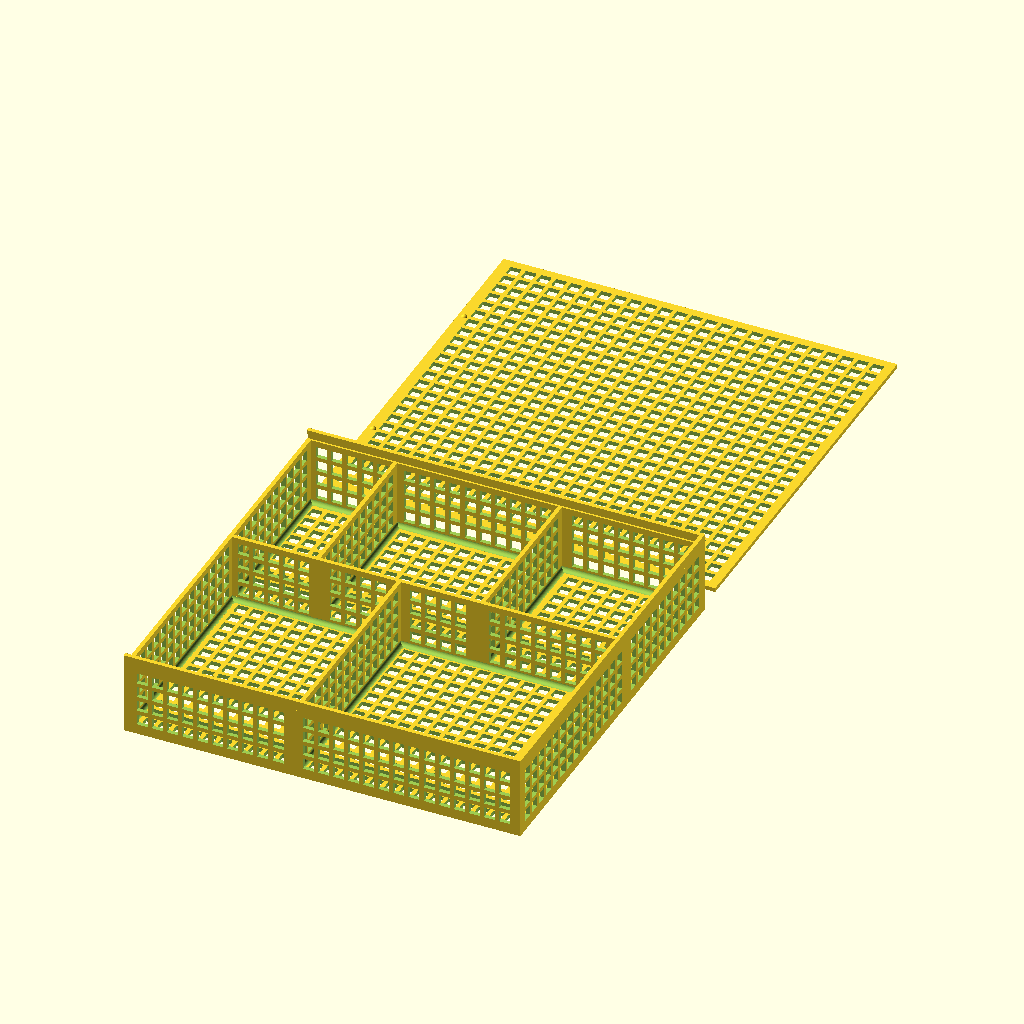
Cell 1: rendered with the file's own defaults.
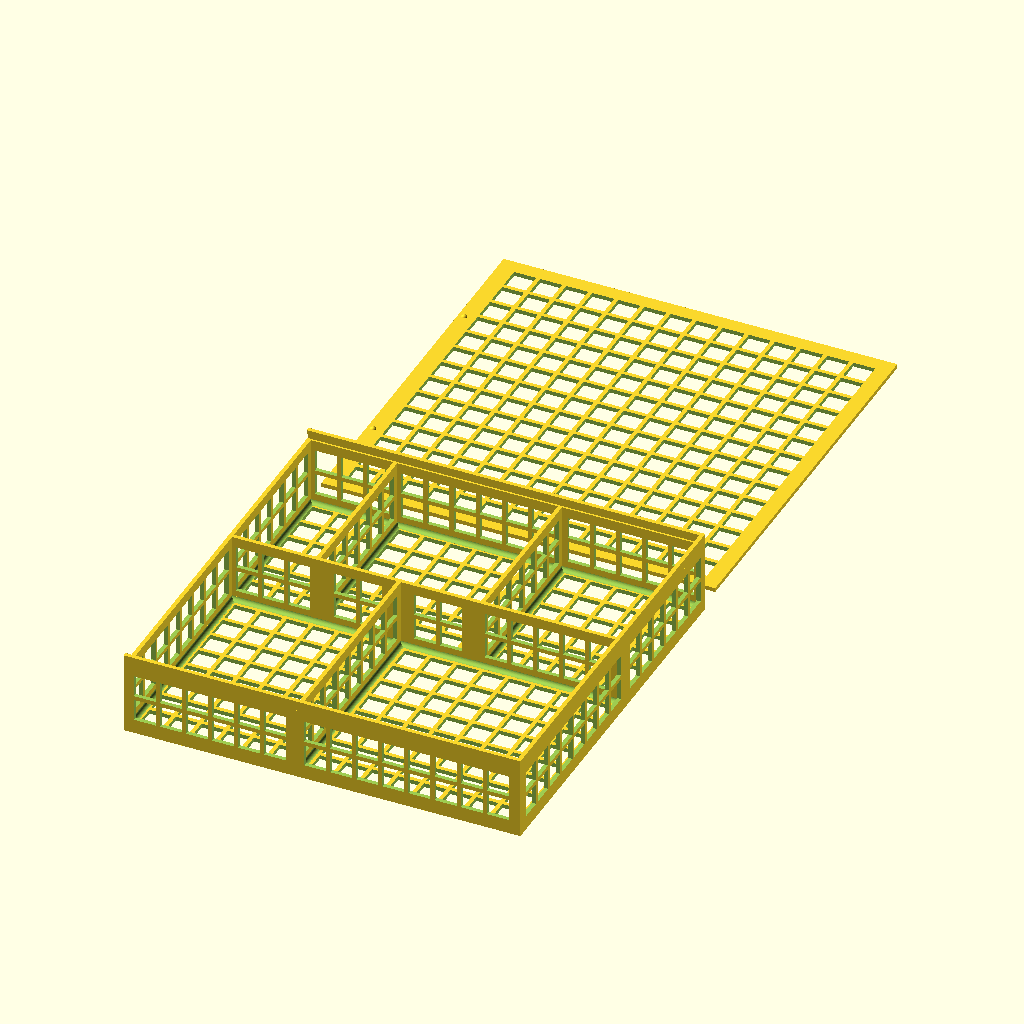
Cell 2 — holesize set to 8, the other parameters unchanged.
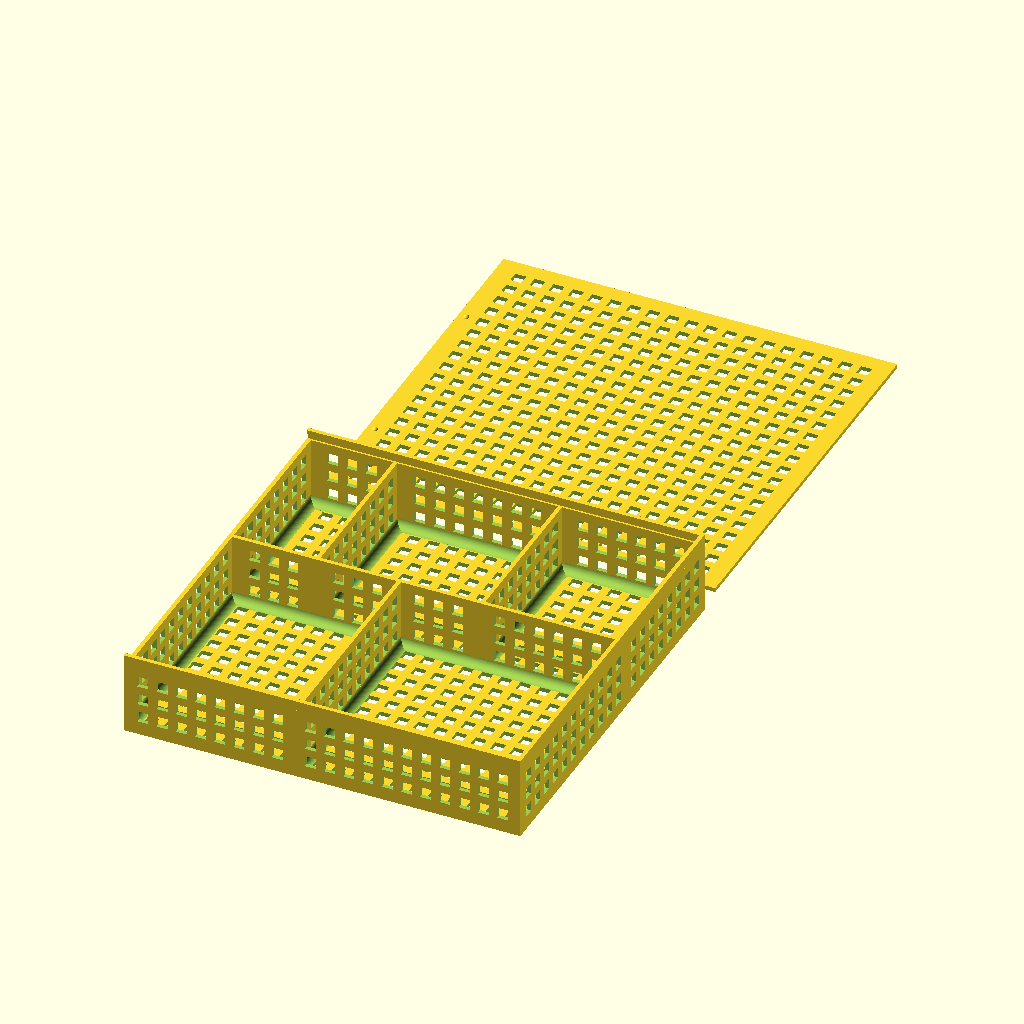
Cell 3 — holespace set to 3, the other parameters unchanged.
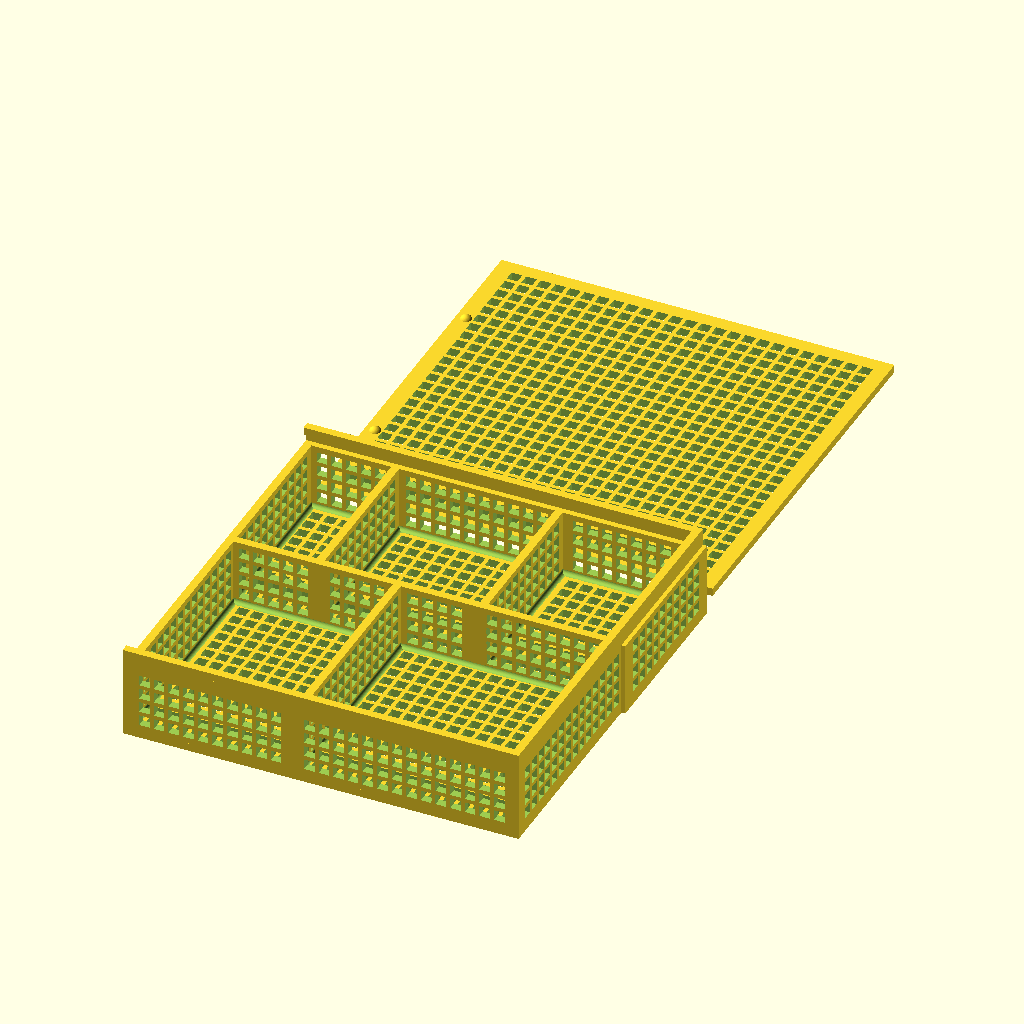
Cell 4 — thickness set to 3, the other parameters unchanged.
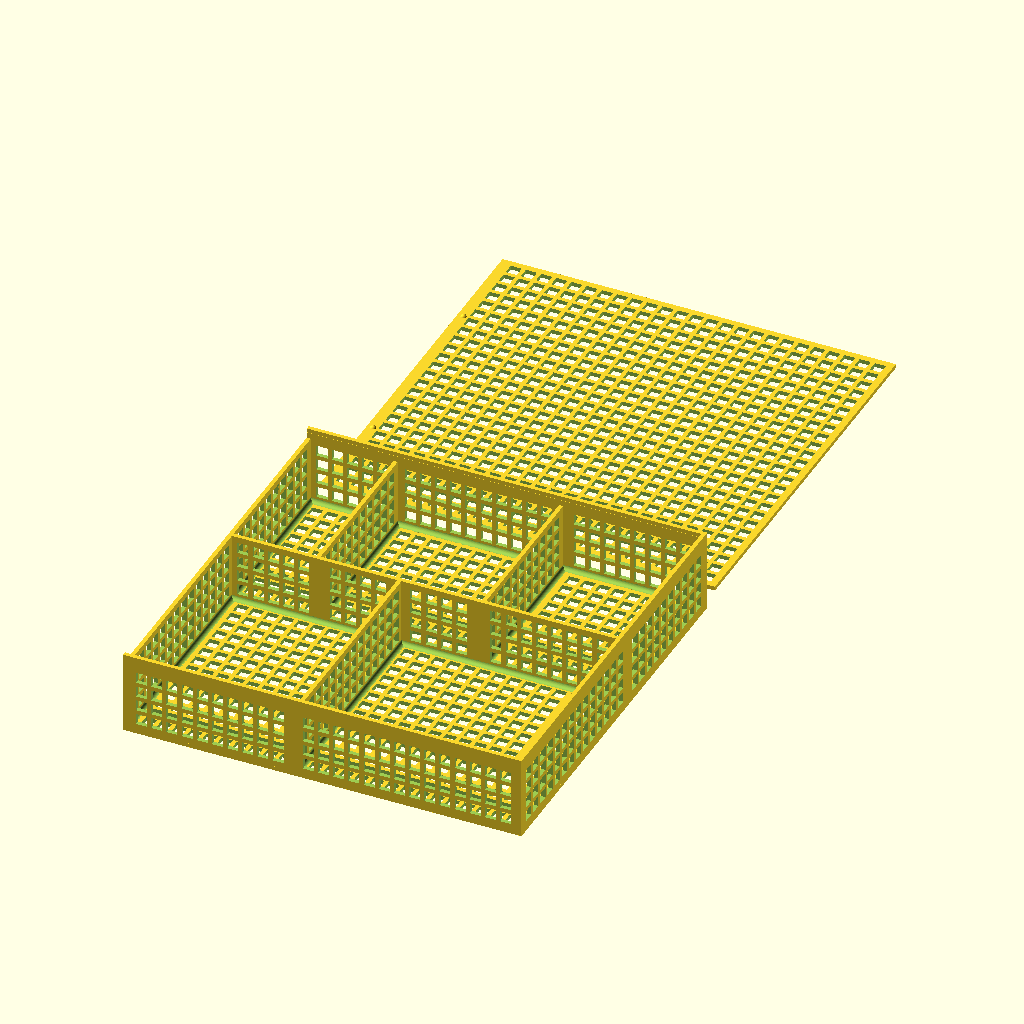
Cell 5: the same model with lipThickness = 1.6.
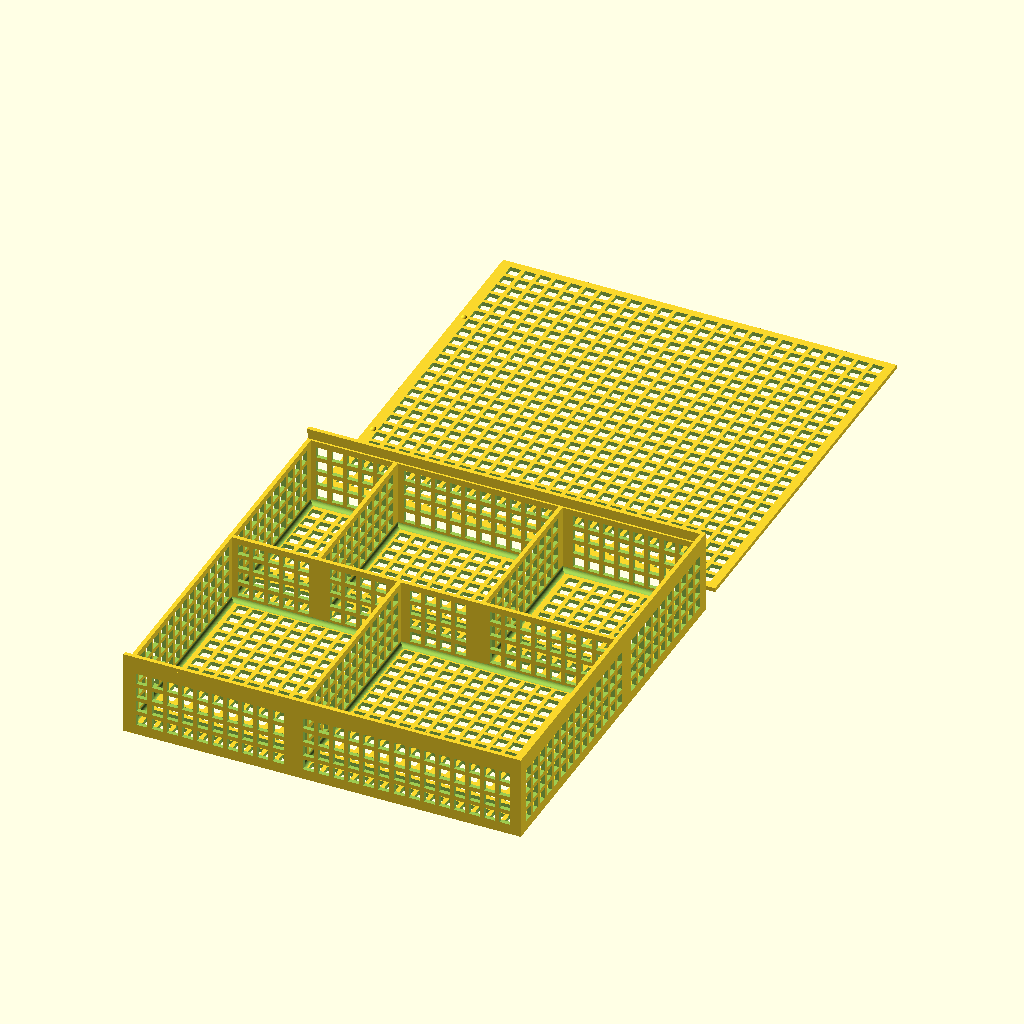
Cell 6: the same model with gap = 0.6.
All cells are drawn from the same view direction (rotation 55°, 0°, 25°, orthographic, colour scheme Cornfield), but the view is re-fitted for each cell, so position and scale can differ between cells as well as the parameter.
OpenSCAD source file boxes.scad:
holesize = 4;        // Size of holes in walls, in mm
holespace = 1.5;      //	Spacing between holes, in mm
thickness = 1.5;      // Thickness of walls, in mm
lipThickness = 0.8;  // Thickness of wall at lip, in mm (adjust for nozzle)
gap = 0.3;          // Gap around lip for lid to slide in
lidSpacing = 10;    // Spacing between box and lid

//		[80, [60,80]],	// Width of row, followed by lengths of sections
//		[60, [30,58.5,50]]

tray(
  [
    [80, [60, 80]], // Width of row, followed by lengths of sections
    [60, [30, 58.5, 50]]
  ],
25      // Height of Tray
);

/****************************************
 * Put together boxes into a tray
 *************************************** */
module tray(sizes, height)
{
  fullLength = sumVector(sizes[0][1], len(sizes[0][1]) - 1) + (thickness * (len(sizes[0][1]) + 1));
  fullWidth = sumWidths(sizes, len(sizes) - 1) + (thickness * (len(sizes) + 1));

  // Move the design so it is around centre
  translate([-fullLength / 2, 0, 0]) {

    // Move the box so the whole design is around the centre
    translate([0, -fullWidth - (lidSpacing / 2), 0]) {

      for (j = [0:(len(sizes) - 1)])
      {
        for (i = [0:(len(sizes[j][1]) - 1)])
        {
          translate([sumVector(sizes[j][1], (i - 1)) + (thickness * i),
              sumWidths(sizes, j - 1) + (thickness * j),
            0])
            box(sizes[j][1][i], sizes[j][0], height);
        }
        if (j == 0)
        {
          singleWalls(sizes[j][1], height, sumWidths(sizes, j - 1) + (thickness * j));
        } else {
          multiWalls(sizes[j - 1][1], sizes[j][1], height, sumWidths(sizes, j - 1) + (thickness * j));
        }

        if (j == (len(sizes) - 1))
        {
          singleWalls(sizes[j][1], height, sumWidths(sizes, j) + (thickness * (j + 1)));
        }
      }

      // Add the lip for the lid
      translate([0, 0, height + thickness])
        lidLip(fullLength, fullWidth, height);
    }

    // Move the lid so the whole design is around the centre
    translate([0, (lidSpacing / 2), 0]) {
      lid(
        fullLength - (lipThickness + gap),
        fullWidth - ((lipThickness + gap) * 2),
      thickness
      );
    }
  }
}

function sumVector(v, i) = (i < 0 ? 0 : (i == 0 ? v[i] : v[i] + sumVector(v, i - 1)));

function sumWidths(v, i) = (i < 0 ? 0 : (i == 0 ? v[i][0] : v[i][0] + sumWidths(v, i - 1)));

//function makeVectorTotal(v, i, o=[]) =
//	(i < 0 ? 0 :

module singleWalls(lengths, height, yOffset)
{
  for (i = [0:(len(lengths) - 1)])
  {
    * echo(lengths[i], height, yOffset);

    translate([sumVector(lengths, (i - 1)) + (thickness * i)
      , yOffset + thickness, 0])
      rotate([90, 0, 0])
        wall(lengths[i], height, thickness, [thickness, thickness, thickness, 0]);

    /*					translate([sumVector(sizes[j][1], (i-1)) + (thickness * i),
                      sumWidths(sizes, j-1) + (thickness * j),
                      0])
    */
  }

}

module multiWalls(lengths1, lengths2, height, yOffset)
{

  lengths = makeVectorLengths(mergeVectors(makeVectorTotal(lengths1), makeVectorTotal(lengths2)));

  echo(lengths);
  echo(makeVectorTotal(lengths1), makeVectorTotal(lengths2),

  mergeVectors(makeVectorTotal(lengths1), makeVectorTotal(lengths2))

  );

  for (i = [0:(len(lengths) - 1)])
  {
    echo(lengths[i], height, yOffset);

    translate([sumVector(lengths, (i - 1)) + (thickness * i)
      , yOffset + thickness, 0])
      rotate([90, 0, 0])
        wall(lengths[i], height, thickness, [thickness, thickness, thickness, 0]);

    /*					translate([sumVector(sizes[j][1], (i-1)) + (thickness * i),
                      sumWidths(sizes, j-1) + (thickness * j),
                      0])
    */
  }

}

/****************************************
 * Generate the lid
 *************************************** */
module lid(length, width, thickness)
{
  border = thickness - lipThickness;
  // Half thickness borders around
  wall(
    length - (border + thickness), // full thickness border at front only
    width - (border * 2),
  thickness,
    [thickness, border, border, border]
  );

  echo("Lid Length / Width:", length, width);

  translate([thickness + (holespace * 0.5), width * 0.25, thickness * 3 / 4]) {
    lidBump();
    translate([0, width * 0.5, 0]) {
      lidBump();
    }
  }
}

module lidBump()
{
  sphere(r = (thickness * 3 / 4), $fa = 5, $fs = 0.1);
}

/****************************************
 * Add a lip to take a lid
 *************************************** */
module lidLip(length, width, height)
{
  echo("Lip Length / Width:", length, width);
  lipHeight = thickness + (gap * 2);

  threeSides(length, width, lipThickness, lipHeight);

  // Regular-thickness lip on top
  translate([0, 0, lipHeight])
    {
      threeSides(length, width, thickness, thickness);
    }
}

module threeSides(length, width, thickness, height)
{
  cube([length, thickness, height]);
  translate([length - thickness, 0, 0])
    cube([thickness, width, height]);
  translate([0, width - thickness, 0])
    cube([length, thickness, height]);
}

/****************************************
 * Put together walls to make a single box
 *************************************** */
module box(width, depth, height, yAxisWalls)
{
  // Base
  wall(width, depth, thickness, [thickness, thickness, thickness, thickness]);

  // Walls on y axis
  for (x = [thickness, width + (thickness * 2)]) {
    translate([x, 0, 0]) {
      rotate([0, -90, 0]) {
        wall(height, depth, thickness, [thickness, thickness, 0, thickness]);
      }
    }
  }

  // Walls on x axis
  /*	for (y=[thickness, depth+(thickness*2)]) {
      translate([0, y, 0]) {
        rotate([90,0,0]) {
          wall(width, height, thickness, [thickness, thickness, thickness, 0]);
        }
      }
    }
  */

  // Curves
  translate([thickness, thickness, thickness])
    curve(depth);

  translate([thickness + width, thickness + depth, thickness])
    rotate([0, 0, 180])
      curve(depth);

  translate([thickness + width, thickness, thickness])
    rotate([0, 0, 90])
      curve(width);

  translate([thickness, thickness + depth, thickness])
    rotate([0, 0, 270])
      curve(width);

}

/****************************************
 * Create a wall with holes in it, evenly spaced
 *************************************** */
module wall(width, depth, height, border = [0, 0, 0, 0])
{
  holewidth = width - (holespace * 2);
  holedepth = depth - (holespace * 2);

  holesWide = floor((holewidth + holespace) / (holesize + holespace));
  holesDeep = floor((holedepth + holespace) / (holesize + holespace));

  widthOffset = (width - (holesize * holesWide) - (holespace * (holesWide - 1))) / 2;
  depthOffset = (depth - (holesize * holesDeep) - (holespace * (holesDeep - 1))) / 2;

  difference() {

    cube([width + border[0] + border[2], depth + border[1] + border[3], height]);

    // Only take out holes if we need to
    if (holesWide > 0 && holesDeep > 0)
    {
      for (i = [1:holesWide])
      {
        for (j = [1:holesDeep])
        {
          translate([
                widthOffset + ((holespace + holesize) * (i - 1)) + border[0],
                depthOffset + ((holespace + holesize) * (j - 1)) + border[1],
            -0.1])
            cube([holesize, holesize, height + 0.2]);
        }
      }
    }
  }
}

module curve(length)
{
  difference()
    {
      translate([-0.1, 0, -0.1])
        cube([holespace + 0.1, length, holespace + 0.1]);
      translate([holespace, -0.1, holespace])
        rotate([-90, 0, 0])
          cylinder(h = length + 0.2, r = holespace, $fa = 5, $fs = 0.1);
    }
}

function sumVector(v, i) = (i < 0 ? 0 : (i == 0 ? v[i] : v[i] + sumVector(v, i - 1)));
function makeVectorTotal(v, i = 0) = (i == len(v) ? [] : concat(sumVector(v, i), makeVectorTotal(v, i + 1)));
function subVector(v, i = 1) = (i == len(v) ? [] : concat(v[i], subVector(v, i + 1)));
function mergeVectors(v1, v2, last = 0, sub = 0) =
(
  (v1 == [] && v2 == []) ? [] :
    v1 == [] ? concat(
    (last == 1 ? v2[0] - thickness : v2[0]) - sub,
  mergeVectors(v1, subVector(v2), 2, (last == 1 ? sub + thickness : sub))) :
      v2 == [] ? concat(
      (last == 2 ? v1[0] - thickness : v1[0]) - sub,
    mergeVectors(subVector(v1), v2, 1, (last == 2 ? sub + thickness : sub))) :
        (v1[0] == v2[0])
        ? concat(v1[0] - sub, mergeVectors(subVector(v1), subVector(v2))) :
          (v1[0] < v2[0])
          ? concat(
          (last == 2 ? v1[0] - thickness : v1[0]) - sub,
        mergeVectors(subVector(v1), v2, 1, (last == 2 ? sub + thickness : sub)))
          : concat(
          (last == 1 ? v2[0] - thickness : v2[0]) - sub,
        mergeVectors(v1, subVector(v2), 2, (last == 1 ? sub + thickness : sub)))
);

function makeVectorLengths(v, i = 0) = (i == len(v) ? [] : concat(v[i] - prevVal(v, i), makeVectorLengths(v, i + 1)));
function prevVal(v, i) = (i <= 0 ? 0 : v[i - 1]);
Parameter table extracted from the source (name, type, default, range or options):
holesize: number, default 4
holespace: number, default 1.5
thickness: number, default 1.5
lipThickness: number, default 0.8
gap: number, default 0.3
lidSpacing: number, default 10
